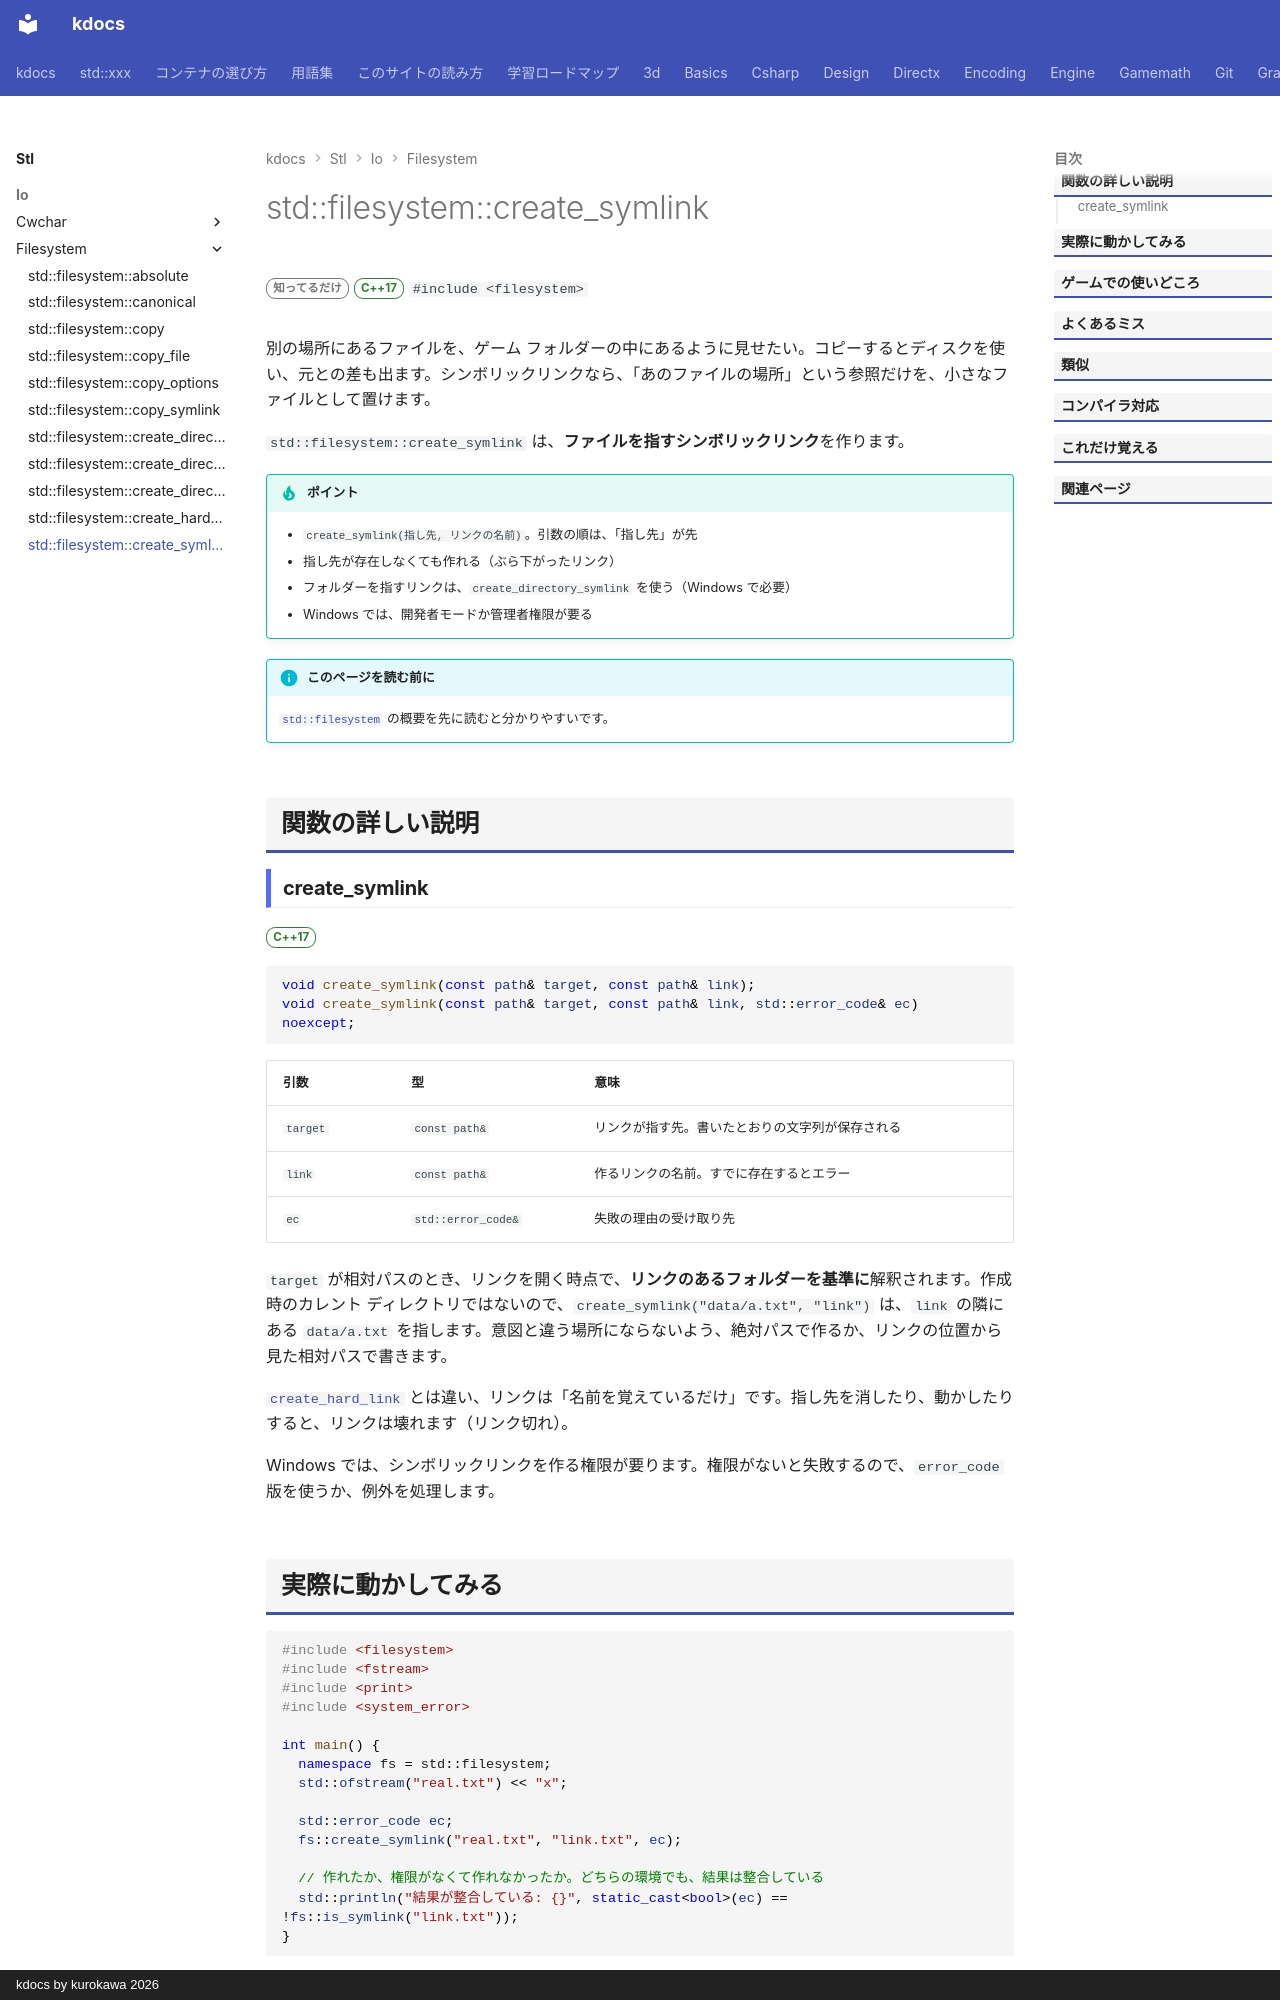

repository: qwzxdf/kdocs · page: stl/io/filesystem/create_symlink/index.html · generator: mkdocs · copyright: kdocs by kurokawa 2026

---
title: std::filesystem::create_symlink
summary: "シンボリックリンク（別の場所を指す印）を作る。"
order: 30
group: ファイル操作（std::filesystem）
tags:
  - 入出力・文字列
---

# std::filesystem::create_symlink

<div class="page-badges" markdown>
<span class="rank rank-rare">知ってるだけ</span>
<span class="ver ver-17">C++17</span>
`#include <filesystem>`
</div>

別の場所にあるファイルを、ゲーム フォルダーの中にあるように見せたい。コピーするとディスクを使い、元との差も出ます。シンボリックリンクなら、「あのファイルの場所」という参照だけを、小さなファイルとして置けます。

`std::filesystem::create_symlink` は、<strong>ファイルを指すシンボリックリンク</strong>を作ります。

!!! tip "ポイント"
    - `create_symlink(指し先, リンクの名前)`。引数の順は、「指し先」が先
    - 指し先が存在しなくても作れる（ぶら下がったリンク）
    - フォルダーを指すリンクは、`create_directory_symlink` を使う（Windows で必要）
    - Windows では、開発者モードか管理者権限が要る

!!! info "このページを読む前に"
    [`std::filesystem`](../filesystem.md) の概要を先に読むと分かりやすいです。

## 関数の詳しい説明

### create_symlink {#create_symlink}

<span class="ver ver-17">C++17</span>

```cpp
void create_symlink(const path& target, const path& link);
void create_symlink(const path& target, const path& link, std::error_code& ec) noexcept;
```

| 引数 | 型 | 意味 |
| --- | --- | --- |
| `target` | `const path&` | リンクが指す先。書いたとおりの文字列が保存される |
| `link` | `const path&` | 作るリンクの名前。すでに存在するとエラー |
| `ec` | `std::error_code&` | 失敗の理由の受け取り先 |

`target` が相対パスのとき、リンクを開く時点で、<strong>リンクのあるフォルダーを基準に</strong>解釈されます。作成時のカレント ディレクトリではないので、`create_symlink("data/a.txt", "link")` は、`link` の隣にある `data/a.txt` を指します。意図と違う場所にならないよう、絶対パスで作るか、リンクの位置から見た相対パスで書きます。

[`create_hard_link`](create_hard_link.md) とは違い、リンクは「名前を覚えているだけ」です。指し先を消したり、動かしたりすると、リンクは壊れます（リンク切れ）。

Windows では、シンボリックリンクを作る権限が要ります。権限がないと失敗するので、`error_code` 版を使うか、例外を処理します。
